Run: headless pygame with SDL's dummy video driver; simulated clock (each Clock.tick advances the game by its frame time, no real sleeping); random seed 0; keys injected as events and as key.get_pressed() state; no mouse input.
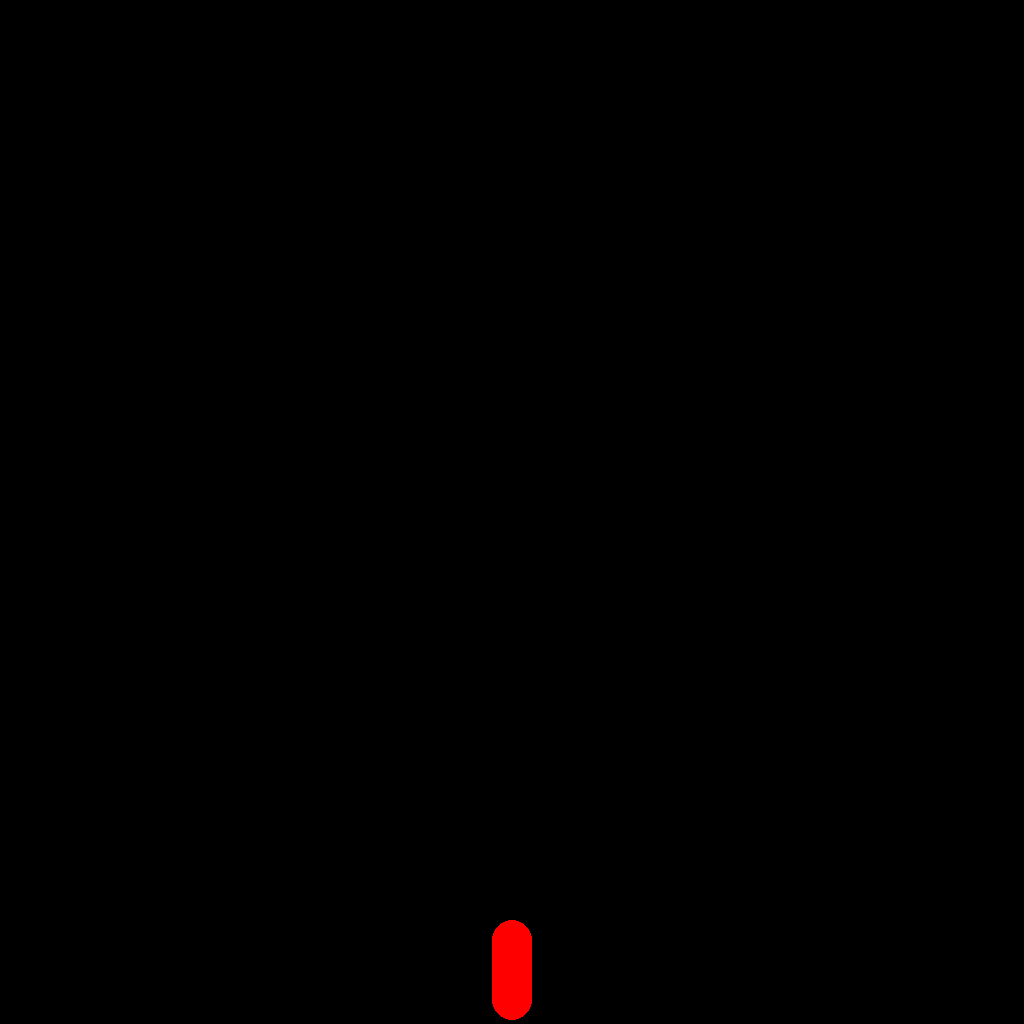
Frame 1 of 4 · flips 1–60 · no input
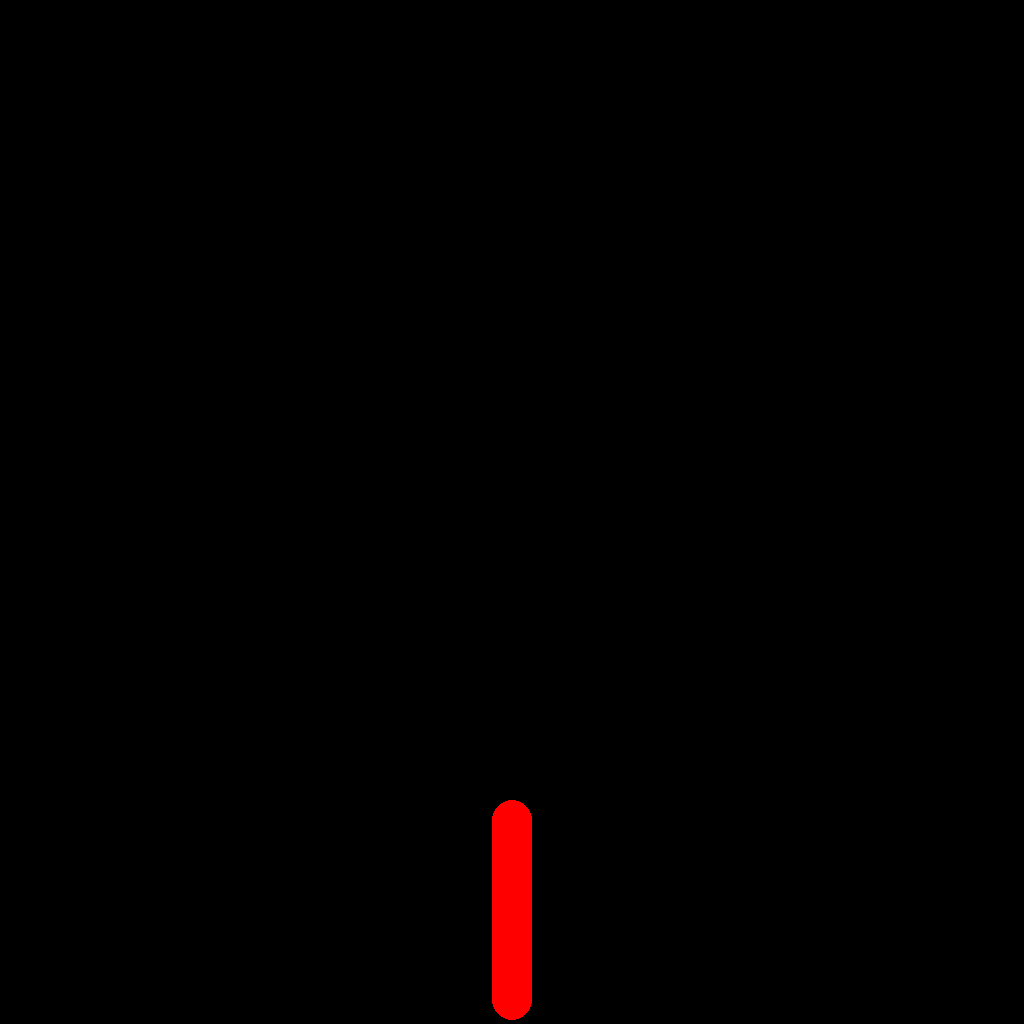
Frame 2 of 4 · flips 61–180 · tapped SPACE, RETURN · held RIGHT (→), D
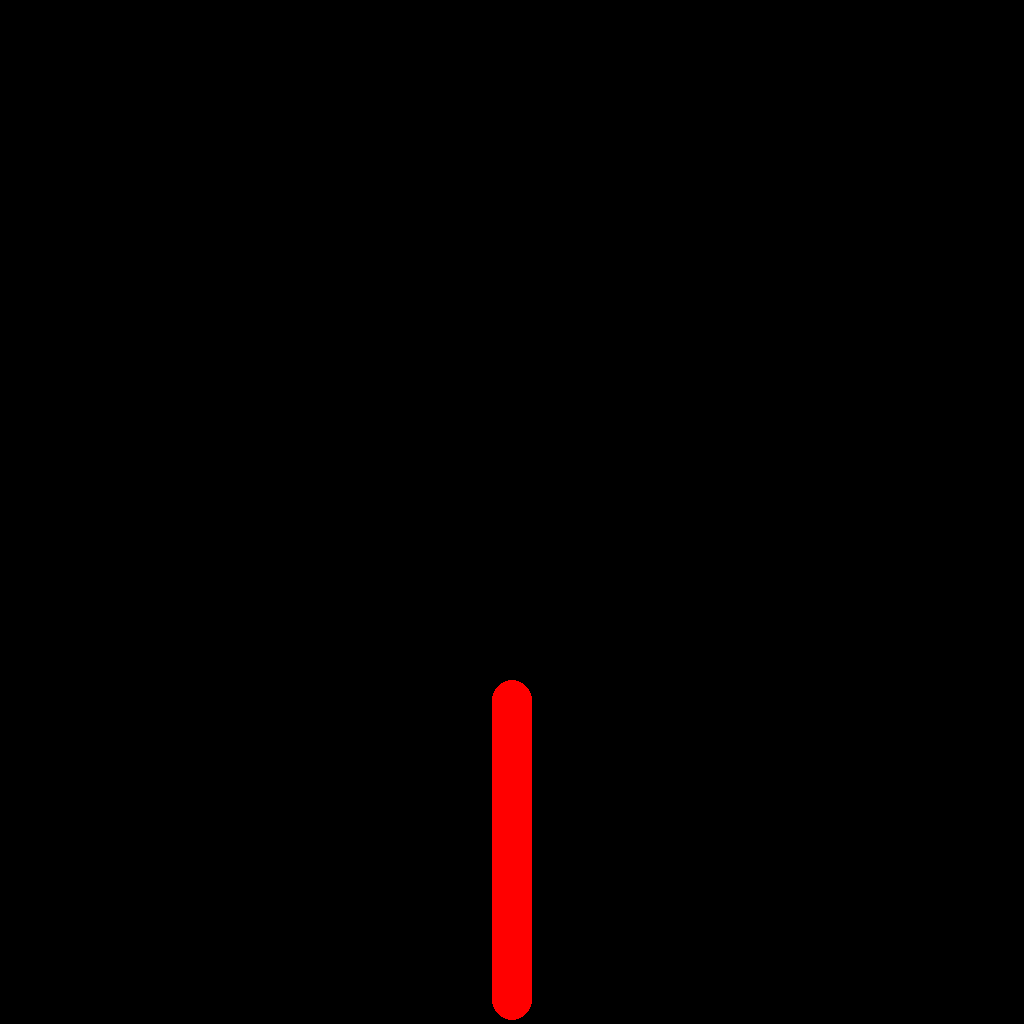
Frame 3 of 4 · flips 181–300 · held DOWN (↓), S
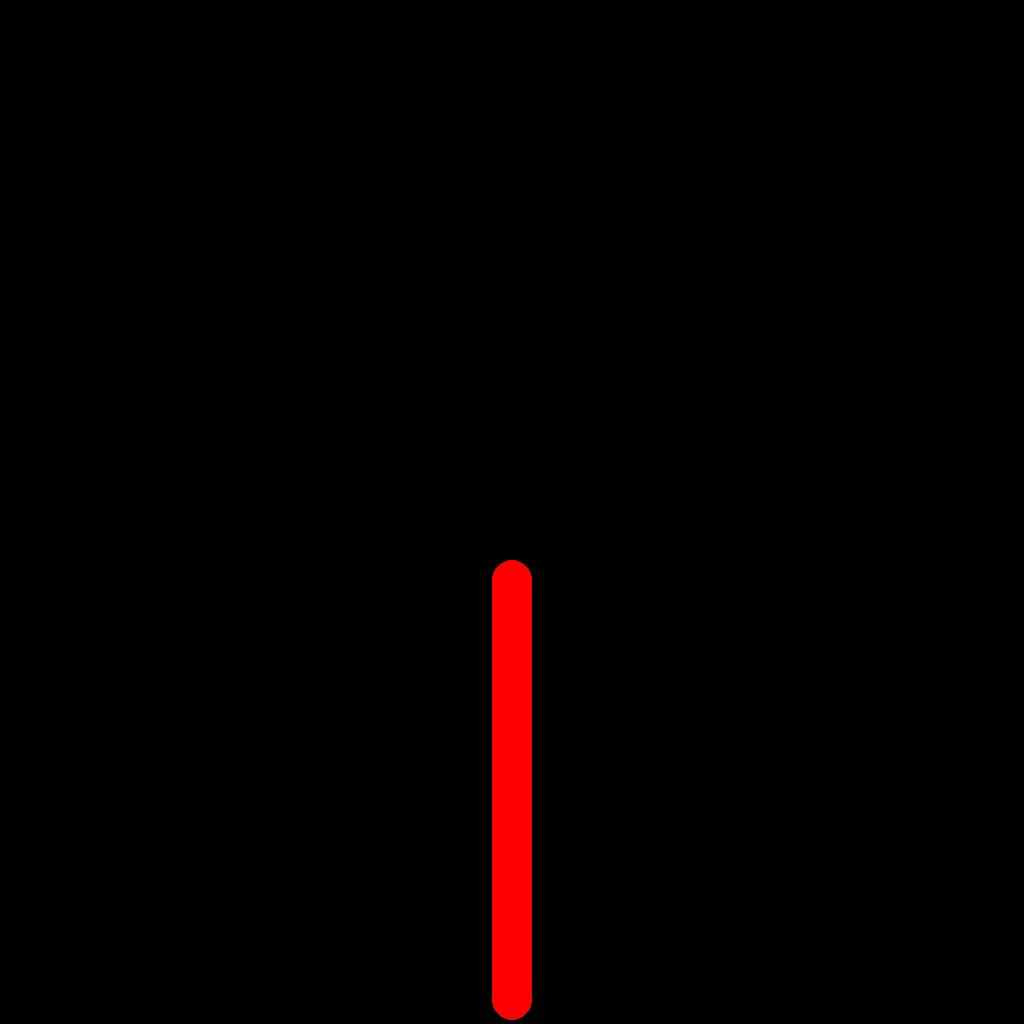
Frame 4 of 4 · flips 301–420 · held LEFT (←), A, UP (↑), W

The pygame program that drew these frames:

import pygame

pygame.init()
clock = pygame.time.Clock()

BLACK = 0, 0, 0
WHITE = 255, 255, 255
BLUE = 0, 0, 255
RED = 255, 0, 0
GREEN = 0, 255, 0

WINDOW_SIZE = (1024, 1024)
FPS = 20


class Cell:
    """
        Permet a une cellule de ce dupliquer selon des regles dans les gène
    """
    pos: tuple[int, int]    # X, Y
    def __init__(self, pos: tuple[int, int]) -> None:
        self.pos = pos
        return
    
    def Generate(self) -> list['Cell']:
        """
            Genere une cellule a partir de la cellule actuelle
        """
        return [Cell((self.pos[0], self.pos[1] - 1))]



class Tree:
    """
        Agent faisant evoluer des cellules
    """
    oldCells: list[Cell]                    # Liste des ancienes cellules (qui ne genere pas de cellule)
    cells: list[Cell]                       # Liste des cellules qui vont généré des cellules (ensuite elle seront ajouté a la liste des ancienes cellules)


    def __init__(self, initPos: tuple[int, int]) -> None:
        self.cells = [Cell(initPos)]
        self.oldCells = []
        return
    
    def Generate(self) -> list[Cell]:
        """
            Genère la prochaine génération de cellule et retourne la liste des cellules existantes
        """
        newCells: list[Cell] = []
        
        for cell in self.cells:
            newCells += cell.Generate()
        
        self.oldCells += self.cells
        self.cells = newCells
        return self.oldCells + self.cells







def main():
    screen = pygame.display.set_mode(WINDOW_SIZE)
    loop = True

    size = 20
    color = RED

    tree: Tree = Tree((512, 1000))

    while loop:
        ### Event ###
        for event in pygame.event.get():
            if event.type == pygame.QUIT:
                loop = False
        #############


        ### LOGIC ###
        #############


        ### RENDER ###
        for cell in tree.Generate():
            pygame.draw.circle(screen, color, cell.pos, size)


        pygame.display.update()
        screen.fill(BLACK)
        clock.tick(FPS)
        ##############

if __name__ == '__main__':
    main()
